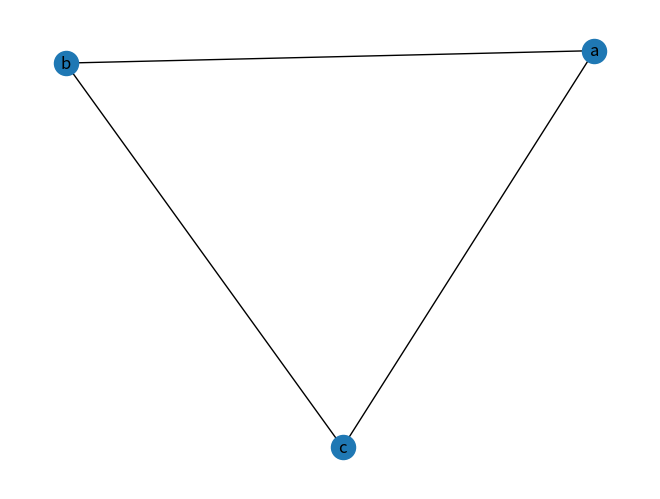

Reproduce this figure in Python.
# Build the graph from the paper exercise
import networkx as nx
import matplotlib.pyplot as plt

G = nx.Graph([("a","b"), ("b","c"), ("c","a"), ("d", "d")])
#nx.draw(G, with_labels=True)
#plt.show()

print(G.degree())
G = G.subgraph(["a", "b", "c"])
print(nx.is_connected(G.subgraph(["a", "b", "c"])))
nx.draw(G, with_labels=True)
plt.show()
